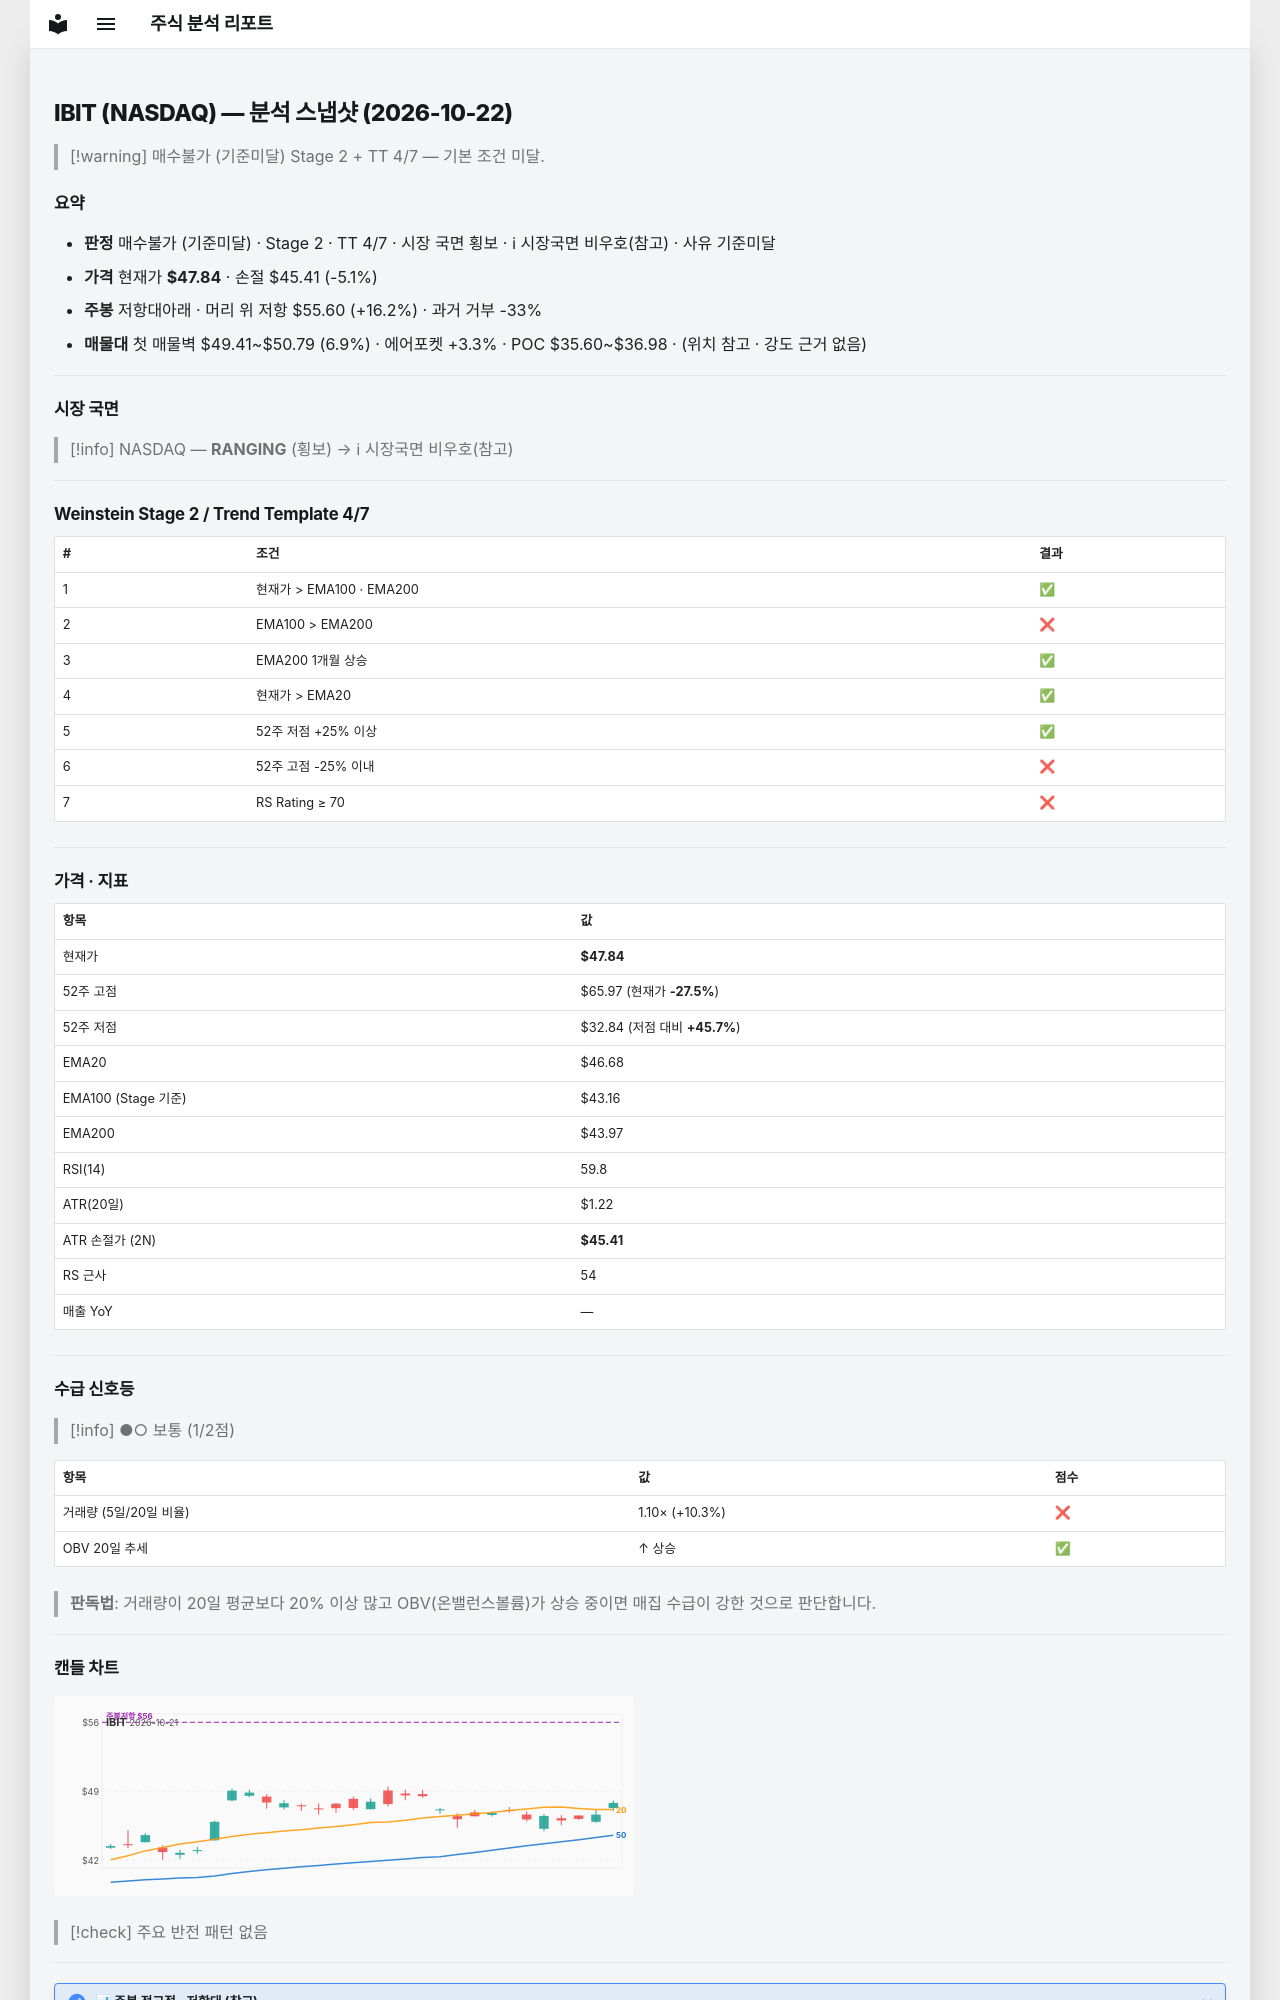

repository: soloandco/stock-reports · page: snapshots/IBIT-2026-10-22/index.html · generator: mkdocs

---
type: analysis-snapshot
title: IBIT 분석 스냅샷
ticker: IBIT
market: NASDAQ
created: 2026-10-22
updated: 2026-10-22
bar-date: 2026-10-21
verdict: 매수불가
verdict-reason: 기준미달
real-rr: 3.19
sma50-gap-pct: 2.5
weekly-position: 저항대아래
weekly-overhead-price: 55.60
weekly-overhead-pct: 16.2
stage: 2
trend-template-score: 4
tt-max: 7
ma-set: ema-20-100-200
price: 47.84000015258789
stop-price: 45.40828463205867
market-regime: RANGING
supply-demand-score: 1/2
supply-demand-label: 보통
status: tracking
tags:
  - stock-agent
  - watchlist
  - IBIT
  - analysis
related:
  - "[[analysis-template]]"
---

# IBIT (NASDAQ) — 분석 스냅샷 (2026-10-22)

> [!warning] 매수불가 (기준미달)
> Stage 2 + TT 4/7 — 기본 조건 미달.

## 요약

- **판정** 매수불가 (기준미달) · Stage 2 · TT 4/7 · 시장 국면 횡보 · ℹ 시장국면 비우호(참고) · 사유 기준미달
- **가격** 현재가 **$47.84** · 손절 $45.41 (-5.1%)
- **주봉** 저항대아래 · 머리 위 저항 $55.60 (+16.2%) · 과거 거부 -33%
- **매물대** 첫 매물벽 $49.41~$50.79 (6.9%) · 에어포켓 +3.3% · POC $35.60~$36.98 · (위치 참고 · 강도 근거 없음)

---

## 시장 국면

> [!info] NASDAQ — **RANGING** (횡보) → ℹ 시장국면 비우호(참고)

---

## Weinstein Stage 2 / Trend Template 4/7

| # | 조건 | 결과 |
|---|------|------|
| 1 | 현재가 > EMA100 · EMA200 | ✅ |
| 2 | EMA100 > EMA200 | ❌ |
| 3 | EMA200 1개월 상승 | ✅ |
| 4 | 현재가 > EMA20 | ✅ |
| 5 | 52주 저점 +25% 이상 | ✅ |
| 6 | 52주 고점 -25% 이내 | ❌ |
| 7 | RS Rating ≥ 70 | ❌ |

---

## 가격 · 지표

| 항목 | 값 |
|------|---|
| 현재가 | **$47.84** |
| 52주 고점 | $65.97 (현재가 **-27.5%**) |
| 52주 저점 | $32.84 (저점 대비 **+45.7%**) |
| EMA20 | $46.68 |
| EMA100 (Stage 기준) | $43.16 |
| EMA200 | $43.97 |
| RSI(14) | 59.8 |
| ATR(20일) | $1.22 |
| ATR 손절가 (2N) | **$45.41** |
| RS 근사 | 54 |
| 매출 YoY | — |

---
## 수급 신호등

> [!info] ●○ 보통 (1/2점)

| 항목 | 값 | 점수 |
|------|------|------|
| 거래량 (5일/20일 비율) | 1.10× (+10.3%) | ❌ |
| OBV 20일 추세 | ↑ 상승 | ✅ |

> **판독법**: 거래량이 20일 평균보다 20% 이상 많고 OBV(온밸런스볼륨)가 상승 중이면 매집 수급이 강한 것으로 판단합니다.

---
